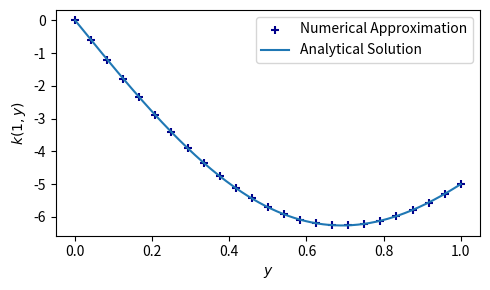

Write Python code to recreate this figure. (Note: this script raises an exception after producing the figure.)
import numpy as np
from scipy.special import i1
import matplotlib.pyplot as plt

class Kernel_parabolic:
    # Backstepping kernel for parabolic PDE
    def __init__(self, lam, c, N):
        self.lam = lam
        self.c = c
        self.N = N
        self.h = 1 / (self.N - 1)
        self.xi = np.linspace(0, 2, 2 * N - 1)
        self.eta = np.linspace(0, 1, N)
        self.generate_indices()

    def generate_indices(self):
        self.indices = np.zeros((2 * self.N - 1, self.N), dtype=int)
        for j in range(self.N):
            for i in range(j, 2 * self.N - j - 1):
                self.indices[i, j] = j * (2 * self.N - j - 1) + i

    def calculate_kernel_xieta(self):
        const = (self.lam + self.c) / 4
        A = np.zeros((self.N ** 2, self.N ** 2))
        b = np.zeros(self.N ** 2)
        for j in range(self.N):
            for i in range(j, 2 * self.N - j - 1):
                id = self.indices[i, j]
                A[id, id] += -1.0
                b[id] += -const * (-self.xi[i] + self.eta[j])
                for m in range(j, i):
                    for n in range(j):
                        A[id, self.indices[m, n]] += const * self.h ** 2 / 4
                        A[id, self.indices[m, n + 1]] += const * self.h ** 2 / 4
                        A[id, self.indices[m + 1, n]] += const * self.h ** 2 / 4
                        A[id, self.indices[m + 1, n + 1]] += const * self.h ** 2 / 4
        self.kernel = np.linalg.solve(A, b)

    def calculate_gain(self):
        id = np.array([[self.N + n - 1, self.N - n - 1] for n in range(self.N)])
        self.y = (self.xi[id[:, 0]] - self.eta[id[:, 1]]) / 2
        gain_indices = [self.indices[i, j] for i, j in id]
        self.gain = self.kernel[gain_indices]
        self.y_analytical = np.linspace(0.0, 1.0, 200)
        Bessel_arg = np.sqrt((self.lam + self.c) *\
                             (1 - np.square(self.y_analytical))) + 1e-9
        # the small float is added to avoid division by zero
        self.gain_analytical = -(self.lam + self.c) * self.y_analytical *\
            (i1(Bessel_arg)) / Bessel_arg
        
    def generate_tricontour_data(self):
        # the data required to genrate a contour (tricontourf) plot of the kernel function
        id = np.array([[i, j] for j in range(self.N) for i in range(j, 2 * self.N - j - 1, 2)])
        self.trisurf_x = (self.xi[id[:, 0]] + self.eta[id[:, 1]])/2
        self.trisurf_y = (self.xi[id[:, 0]] - self.eta[id[:, 1]])/2
        self.trisurf_k = [self.kernel[self.indices[i, j]] for i, j in id]


if __name__ == "__main__":

    # # to check accuracy for different values of N
    # grid_size = 1 + 2 * np.linspace(1, 25, 8, dtype=int)
    # k_vs_N = []
    # for N in grid_size:
    #     k1 = Kernel_parabolic(lam=10.0, c=0.0, N=N)
    #     k1.calculate_kernel_xieta()
    #     (i, j) = (N + (N - 1) // 2 - 1, N - (N - 1) // 2 - 1)
    #     k_vs_N.append(k1.kernel[k1.indices[i, j]])
    #     print(N)
    # fig = plt.figure(figsize=(5, 3))
    # ax1 = fig.add_subplot(111)
    # ax1.plot(grid_size, k_vs_N, marker='x')
    # ax1.set_xlabel(r'$N$')
    # ax1.set_ylabel(r'$\bar{k}(1.5, 0.5)$')
    # plt.tight_layout()
    # plt.savefig("Figures/accuracy.png")

    # # to plot kernel contour
    # k2 = Kernel_parabolic(lam=10.0, c=0.0, N=25)
    # k2.calculate_kernel_xieta()
    # k2.generate_tricontour_data()
    # fig = plt.figure(figsize=(5, 4))
    # ax1 = fig.add_subplot(111, aspect = 1)
    # contour = ax1.tricontourf(k2.trisurf_x, k2.trisurf_y, k2.trisurf_k, 50)
    # fig.colorbar(contour)
    # ax1.set_xlabel(r'$x$')
    # ax1.set_ylabel(r'$y$')
    # plt.tight_layout()
    # # plt.show()
    # plt.savefig("Figures/kernel_contour.png")

    #### to check accuracy for different values of N
    k3 = Kernel_parabolic(lam=10.0, c=0.0, N=25)
    k3.calculate_kernel_xieta()
    k3.calculate_gain()
    fig = plt.figure(figsize=(5, 3))
    ax1 = fig.add_subplot(111)
    ax1.scatter(k3.y, k3.gain, marker='+', color='darkblue',
                label='Numerical Approximation')
    ax1.plot(k3.y_analytical, k3.gain_analytical, label='Analytical Solution')
    ax1.legend()
    ax1.set_xlabel(r'$y$')
    ax1.set_ylabel(r'$k(1, y)$')
    plt.tight_layout()
    plt.savefig("Figures/accuracy_vs_analytical.png")
    # plt.show()

    pass
